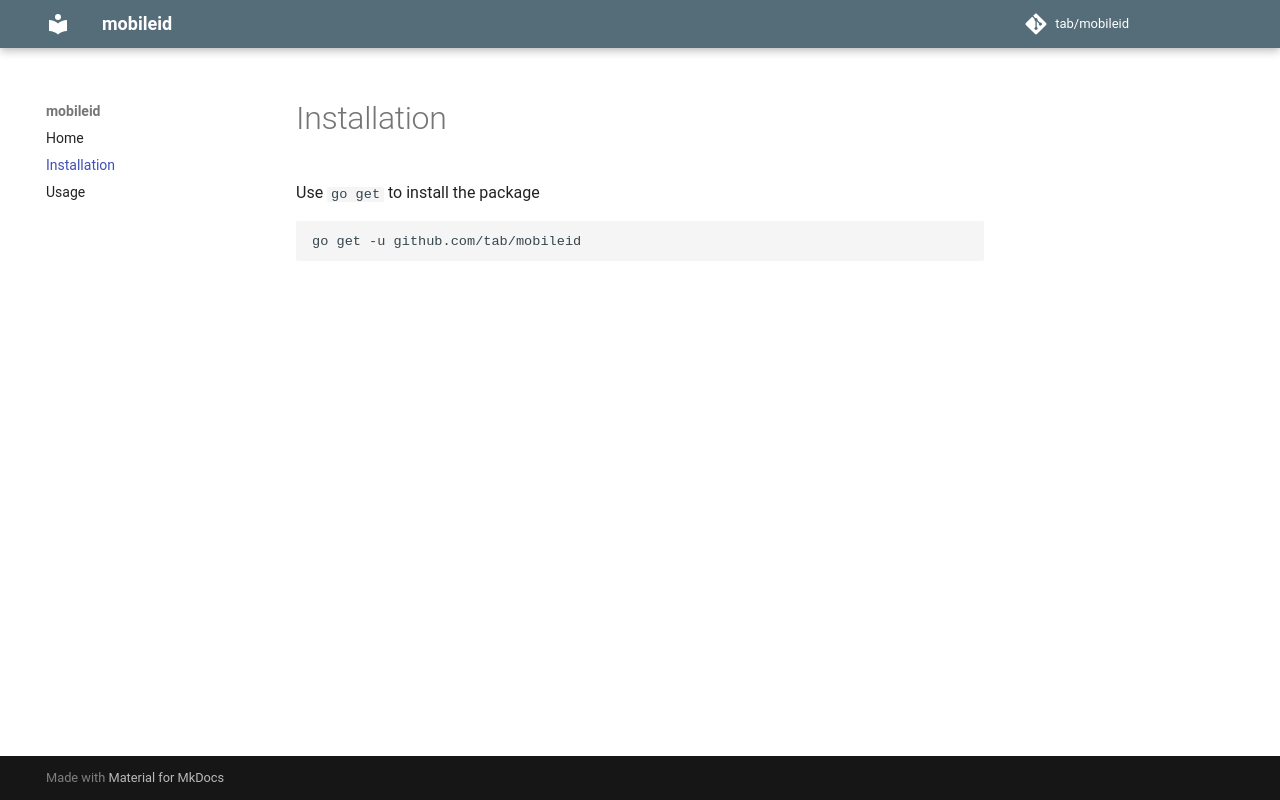

repository: tab/mobileid · page: installation/index.html · generator: mkdocs

# Installation

Use `go get` to install the package

```sh
go get -u github.com/tab/mobileid
```
